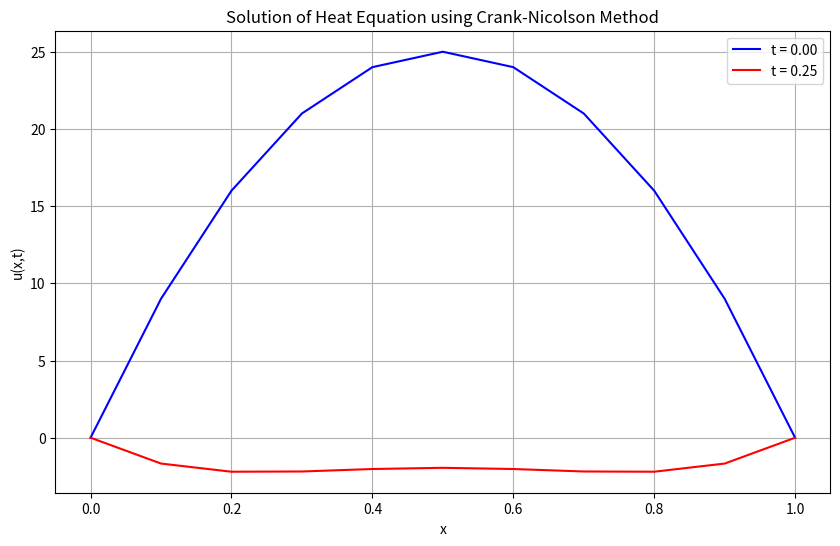
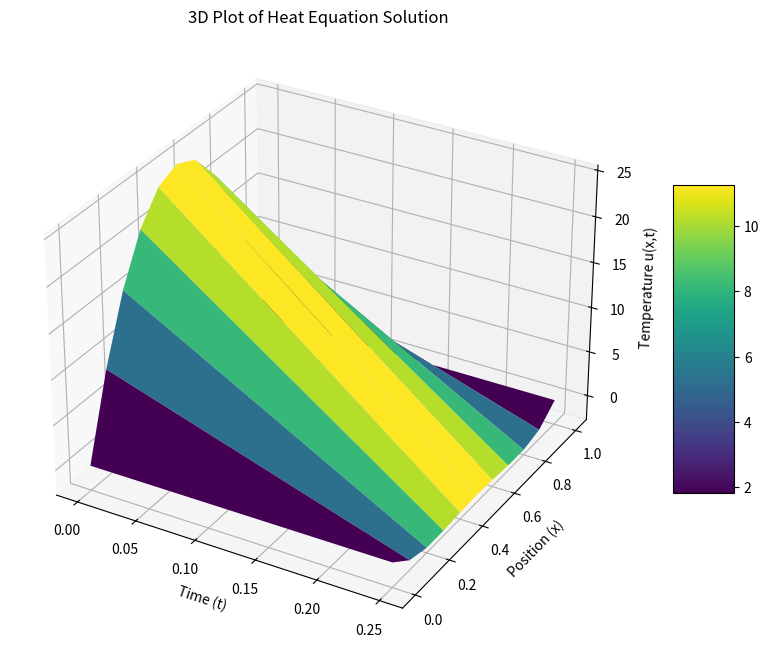

These figures' Python source, in order:
import numpy as np
import matplotlib.pyplot as plt
from matplotlib import cm
from mpl_toolkits.mplot3d import Axes3D
import pandas as pd

def crank_nicolson_1D(L, T, h, k, alpha, u_initial, u_left, u_right):
    # Calculate number of space steps and time steps
    nx = int(L / k) + 1
    nt = int(T / h) + 1

    # Create spatial and time grids
    x = np.linspace(0, L, nx)
    t = np.linspace(0, T, nt)

    # Initialize solution matrix
    u = np.zeros((nx, nt))

    # Set initial condition
    for i in range(nx):
        u[i, 0] = u_initial(x[i])

    # Set boundary conditions for all time steps
    for j in range(nt):
        u[0, j] = u_left(t[j])
        u[-1, j] = u_right(t[j])

    # Compute parameter lambda
    lambda_val = alpha * h / (2 * k**2)

    # Create tridiagonal system matrices
    A = np.zeros((nx-2, nx-2))
    for i in range(nx-2):
        if i > 0:
            A[i, i-1] = -lambda_val
        A[i, i] = 1 + 2*lambda_val
        if i < nx-3:
            A[i, i+1] = -lambda_val

    # Solve for each time step
    for j in range(0, nt-1):
        # Create RHS vector b
        b = np.zeros(nx-2)
        for i in range(nx-2):
            # Interior points
            b[i] = u[i+1, j] + lambda_val * (u[i+2, j] - 2*u[i+1, j] + u[i, j])

        # Add boundary conditions to RHS
        b[0] += lambda_val * u[0, j+1]
        b[-1] += lambda_val * u[-1, j+1]

        # Solve the system Au = b
        u_interior = np.linalg.solve(A, b)

        # Update solution
        u[1:-1, j+1] = u_interior

    return x, t, u

def main():
    # Problem parameters
    L = 1.0  # Length of spatial domain
    T = 0.25  # Total simulation time (one time step)
    h = 0.25  # Time step
    k = 0.1   # Space step
    alpha = 1.0  # Diffusion coefficient

    # Define initial and boundary conditions
    u_initial = lambda x: 100 * x * (1 - x)
    u_left = lambda t: 0
    u_right = lambda t: 0

    # Solve using Crank-Nicolson method
    x, t, u = crank_nicolson_1D(L, T, h, k, alpha, u_initial, u_left, u_right)

    # Create a DataFrame for the solution
    df = pd.DataFrame(u, index=x, columns=t)
    df.index.name = 'x'
    df.columns.name = 't'

    print("Solution DataFrame:")
    print(df)

    # 2D Plot: u vs x for different times
    plt.figure(figsize=(10, 6))
    plt.plot(x, u[:, 0], 'b-', label=f't = {t[0]:.2f}')
    plt.plot(x, u[:, -1], 'r-', label=f't = {t[-1]:.2f}')
    plt.xlabel('x')
    plt.ylabel('u(x,t)')
    plt.title('Solution of Heat Equation using Crank-Nicolson Method')
    plt.legend()
    plt.grid(True)
    plt.show()

    # 3D Plot
    fig = plt.figure(figsize=(12, 8))
    ax = fig.add_subplot(111, projection='3d')

    X, T = np.meshgrid(x, t)
    surf = ax.plot_surface(T.T, X.T, u, cmap=cm.viridis, edgecolor='none')

    ax.set_xlabel('Time (t)')
    ax.set_ylabel('Position (x)')
    ax.set_zlabel('Temperature u(x,t)')
    ax.set_title('3D Plot of Heat Equation Solution')
    fig.colorbar(surf, shrink=0.5, aspect=5)
    plt.show()

if __name__ == "__main__":
    main()